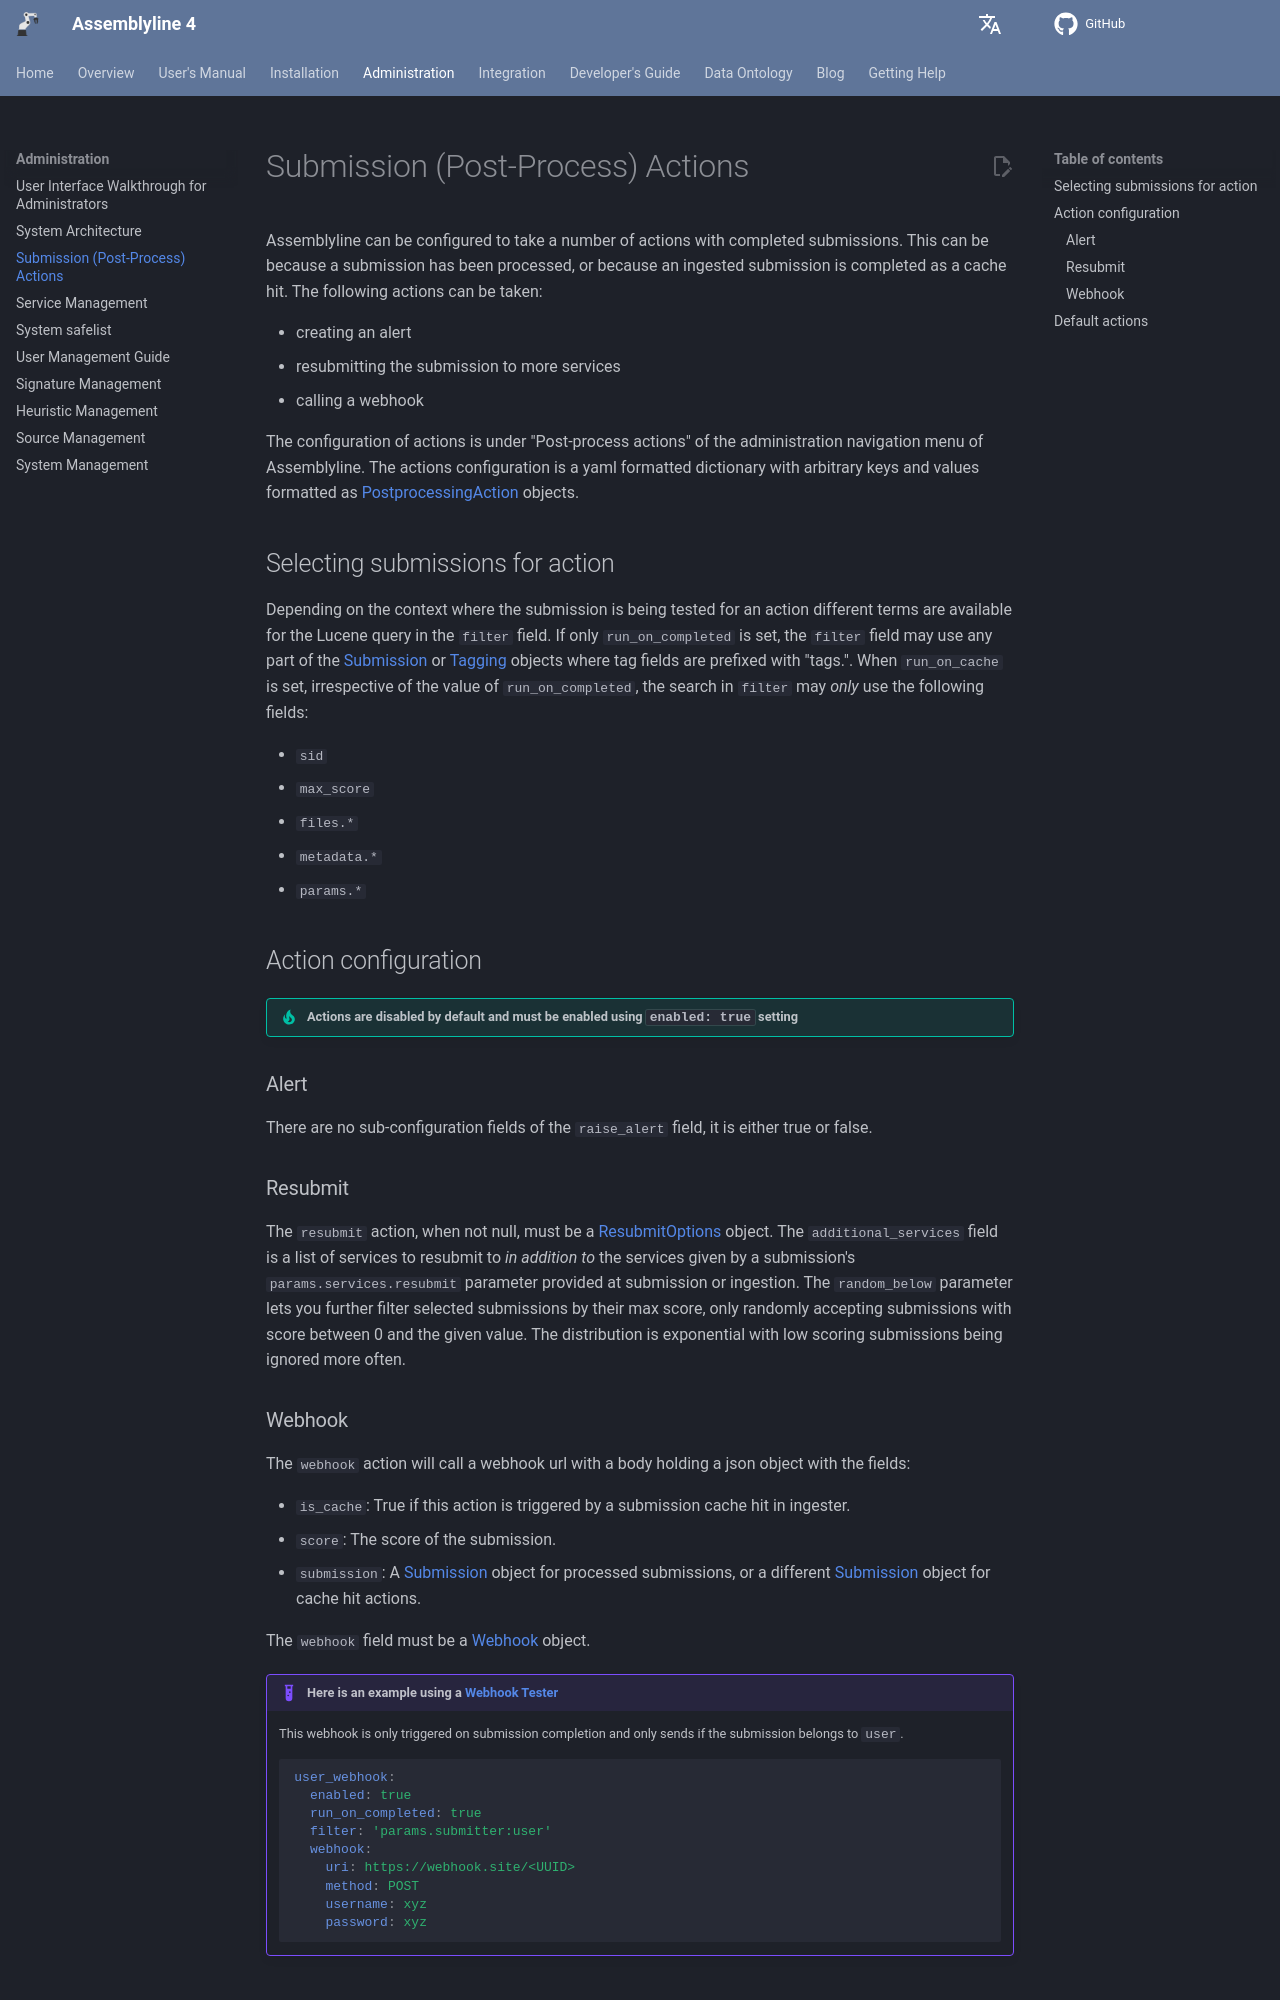

repository: CybercentreCanada/assemblyline4_docs · page: administration/submission_actions/index.html · generator: mkdocs

# Submission (Post-Process) Actions

Assemblyline can be configured to take a number of actions with completed submissions. This can be because a submission has been processed, or because an ingested submission is completed as a cache hit. The following actions can be taken:

- creating an alert
- resubmitting the submission to more services
- calling a webhook

The configuration of actions is under "Post-process actions" of the administration navigation menu of Assemblyline. The actions configuration is a yaml formatted dictionary with arbitrary keys and values formatted as [PostprocessingAction](../../odm/models/actions/#postprocessaction) objects.

## Selecting submissions for action

Depending on the context where the submission is being tested for an action different terms are available for the Lucene query in the `filter` field. If only `run_on_completed` is set, the `filter` field may use any part of the [Submission](../../odm/models/submission/#submission) or [Tagging](../../odm/models/tagging/#tagging) objects where tag fields are prefixed with "tags.". When `run_on_cache` is set, irrespective of the value of `run_on_completed`, the search in `filter` may *only* use the following fields:

- `sid`
- `max_score`
- `files.*`
- `metadata.*`
- `params.*`

## Action configuration

!!! tip "Actions are disabled by default and must be enabled using `enabled: true` setting"

### Alert

There are no sub-configuration fields of the `raise_alert` field, it is either true or false.

### Resubmit

The `resubmit` action, when not null, must be a [ResubmitOptions](../../odm/models/actions/#resubmitoptions) object. The `additional_services` field is a list of services to resubmit to *in addition to* the services given by a submission's `params.services.resubmit` parameter provided at submission or ingestion. The `random_below` parameter lets you further filter selected submissions by their max score, only randomly accepting submissions with score between 0 and the given value. The distribution is exponential with low scoring submissions being ignored more often.

### Webhook

The `webhook` action will call a webhook url with a body holding a json object with the fields:

- `is_cache`: True if this action is triggered by a submission cache hit in ingester.
- `score`: The score of the submission.
- `submission`: A [Submission](../../odm/models/submission/#submission) object for processed submissions, or a different [Submission](../../odm/messages/submission/#submission) object for cache hit actions.

The `webhook` field must be a [Webhook](../../odm/models/actions/#webhook) object.

!!! example "Here is an example using a [Webhook Tester](https://webhook.site/)"
    This webhook is only triggered on submission completion and only sends if the submission belongs to `user`.
    ```yaml
    user_webhook:
      enabled: true
      run_on_completed: true
      filter: 'params.submitter:user'
      webhook:
        uri: https://webhook.site/<UUID>
        method: POST
        username: xyz
        password: xyz
    ```
